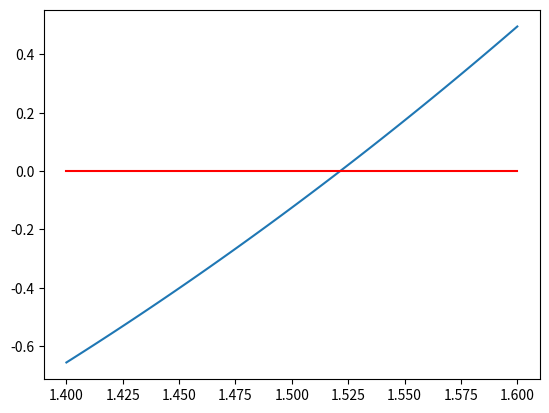

This figure's Python source:
import matplotlib.pyplot as plt 
import numpy as np 

# input 
def f(x): 
    return x**3-x-2 

a = 1.4
b = 1.6
tol = 0.000001 
nmax = 1000 

x_range = np.linspace(a,b,num=101) 
# print(x_range)
# print(len(x_range))
y_range = f(x_range)
# x_axis = np.zeros_like(x_range)
x_axis = 0*x_range
plt.plot(x_range,y_range)
plt.plot(x_range,x_axis,c="red")
plt.show()

cond1 = a < b 
# cond2 = (f(a)<0 and f(b)>0) or (f(a)>0 and f(b)<0)
cond2 = f(a)*f(b) < 0 

if not cond1 or not cond2:
    raise("Conditions are not meet")

n = 1 

output = None 

while n <= nmax:
    c = (a+b)/2 
    
    exact = f(c) == 0 
    approximate = np.abs(f(c))<tol

    if exact or approximate:
        output = c
        break  

    n+=1 
    
    if f(c)*f(a) > 0: 
        a = c  
    else: 
        b = c 

print(output) 
if output:
    print(np.abs(f(output)))

 
